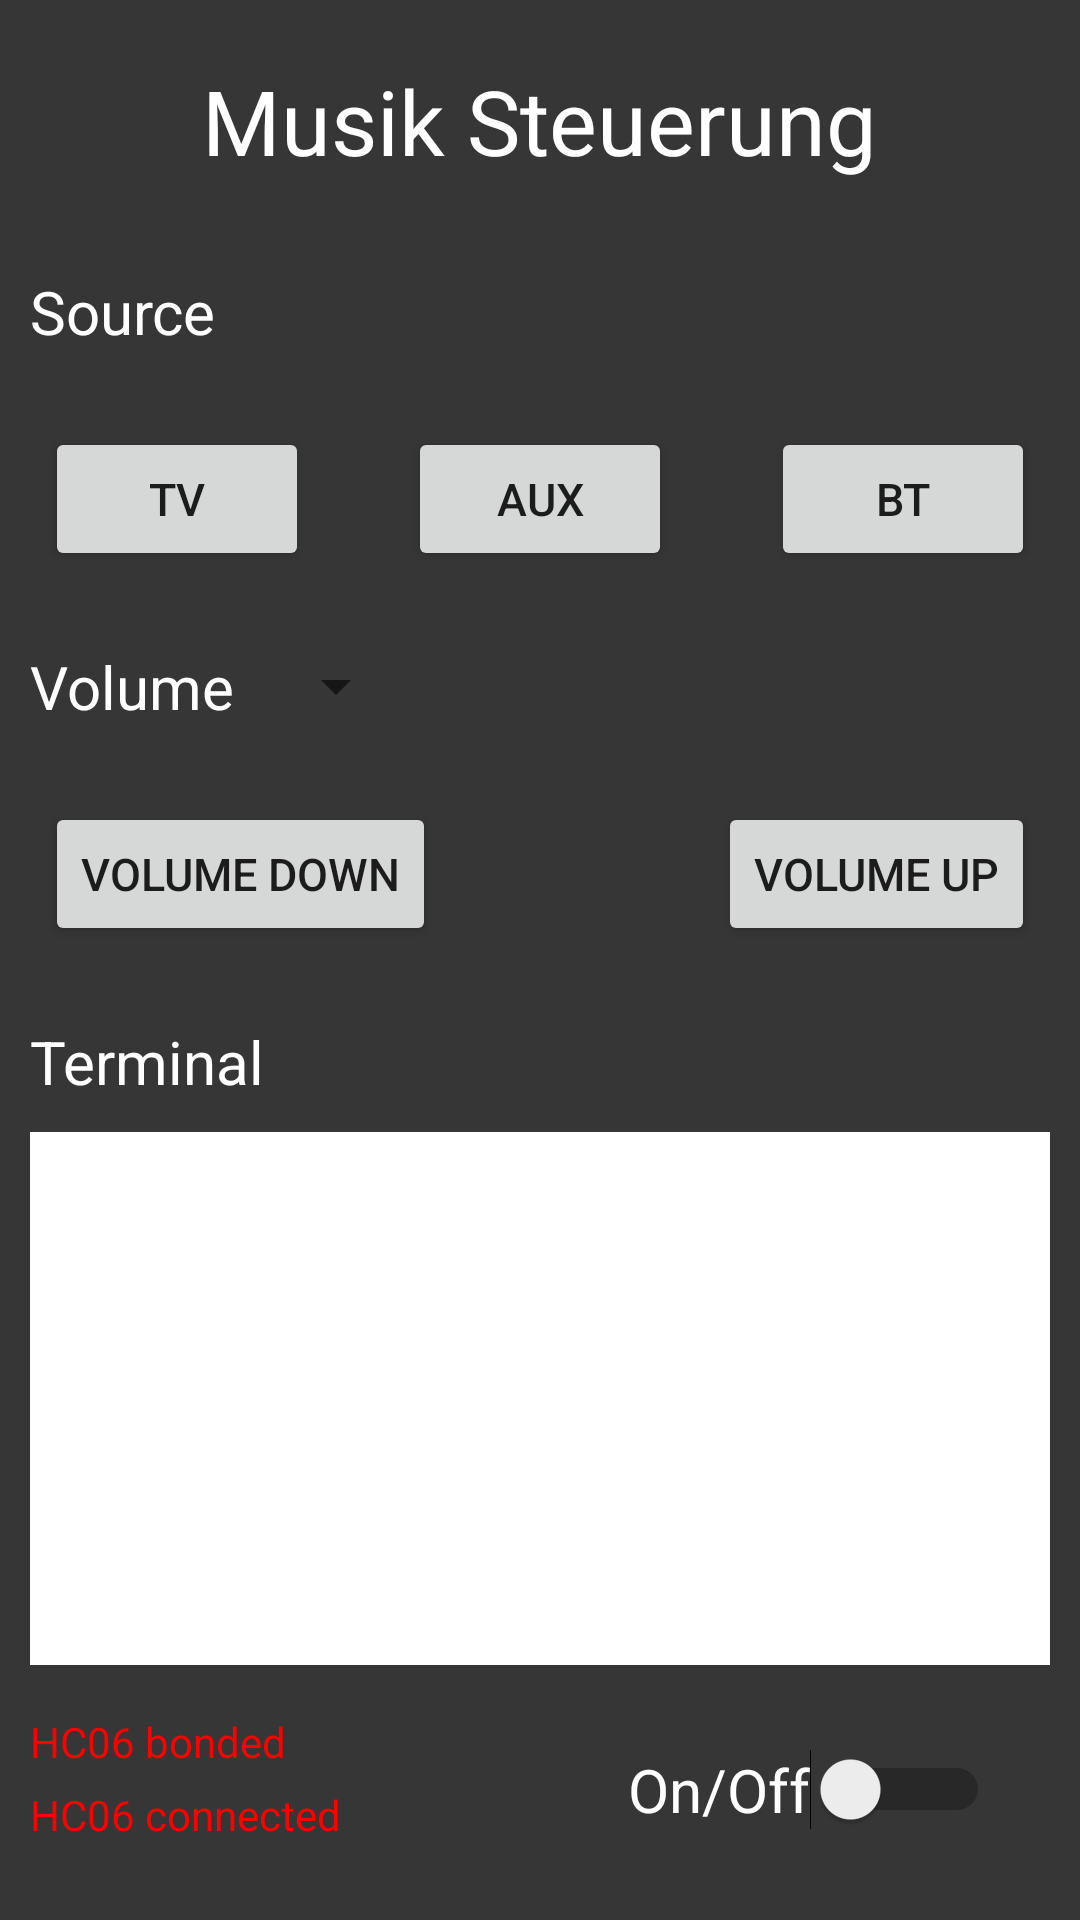

This screen was rendered from an Android layout file. Write that file and the resources it references.
<!-- AndroidManifest.xml: application theme AppTheme -->
<!-- res/layout/music_control.xml -->
<?xml version="1.0" encoding="utf-8"?>
<RelativeLayout
    xmlns:app="http://schemas.android.com/apk/res-auto"
    xmlns:tools="http://schemas.android.com/tools"
    xmlns:android="http://schemas.android.com/apk/res/android"
    android:layout_width="match_parent"
    android:layout_height="match_parent"
    tools:context=".MusicControl"
    android:background="@color/grey">

    <TextView
        android:id="@+id/heading"
        android:layout_width="wrap_content"
        android:layout_height="wrap_content"
        android:text="Musik Steuerung"
        android:layout_centerHorizontal="true"
        android:textColor="@color/white"
        android:padding="20dp"
        android:textSize="30dp"/>

    <TextView
        android:id="@+id/source_header"
        android:layout_width="wrap_content"
        android:layout_height="wrap_content"
        android:text="Source"
        android:textColor="@color/white"
        android:textSize="20dp"
        android:padding="10dp"
        android:layout_below="@id/heading"/>
    
    <RelativeLayout
        android:id="@+id/source_layout"
        android:layout_width="match_parent"
        android:layout_height="wrap_content"
        android:layout_below="@id/source_header"
        android:orientation="horizontal">

        <Button
            android:id="@+id/dvd_button"
            android:layout_width="wrap_content"
            android:layout_height="wrap_content"
            android:text="TV"
            android:textSize="15dp"
            android:layout_margin="15dp"
            android:layout_alignParentLeft="true"/>

        <Button
            android:id="@+id/aux_button"
            android:layout_width="wrap_content"
            android:layout_height="wrap_content"
            android:text="AUX"
            android:textSize="15dp"
            android:layout_centerInParent="true"/>

        <Button
            android:id="@+id/tape_button"
            android:layout_width="wrap_content"
            android:layout_height="wrap_content"
            android:text="BT"
            android:textSize="15dp"
            android:layout_margin="15dp"
            android:layout_alignParentRight="true"/>

    </RelativeLayout>

    <LinearLayout
        android:id="@+id/volume_layout"
        android:layout_width="match_parent"
        android:layout_height="wrap_content"
        android:layout_below="@id/source_layout"
        android:orientation="horizontal">

        <TextView
            android:id="@+id/volume_header"
            android:layout_width="wrap_content"
            android:layout_height="wrap_content"
            android:text="Volume"
            android:textColor="@color/white"
            android:textSize="20dp"
            android:padding="10dp"
            />

        <Spinner
            android:id="@+id/volume_spinner"
            android:layout_width="wrap_content"
            android:layout_height="match_parent"
            android:layout_marginRight="20dp">
        </Spinner>
    </LinearLayout>

    <RelativeLayout
        android:id="@+id/volume_buttons"
        android:layout_width="match_parent"
        android:layout_height="wrap_content"
        android:layout_below="@id/volume_layout"
        android:orientation="horizontal">

        <Button
            android:id="@+id/volume_down_button"
            android:layout_width="wrap_content"
            android:layout_height="wrap_content"
            android:text="Volume Down"
            android:textSize="15dp"
            android:layout_margin="15dp"
            android:layout_alignParentLeft="true"/>

        <Button
            android:id="@+id/volume_up_button"
            android:layout_width="wrap_content"
            android:layout_height="wrap_content"
            android:text="Volume Up"
            android:textSize="15dp"
            android:layout_margin="15dp"
            android:layout_alignParentRight="true"/>

    </RelativeLayout>

    <Switch
        android:id="@+id/power_switch"
        android:layout_width="wrap_content"
        android:layout_height="wrap_content"
        android:layout_alignParentBottom="true"
        android:layout_alignParentRight="true"
        android:layout_margin="30dp"
        android:switchMinWidth="60dp"
        android:text="On/Off"
        android:textSize="20sp"
        android:textColor="@color/white"/>

    <TextView
        android:id="@+id/bt_bonded_text_music_control"
        android:layout_width="wrap_content"
        android:layout_height="wrap_content"
        android:text="HC06 bonded"
        android:textColor="@color/red"
        android:layout_alignParentLeft="true"
        android:layout_alignBottom="@id/connected_layout"
        android:layout_marginLeft="10dp"
        android:layout_marginBottom="30dp"/>

    <LinearLayout
        android:id="@+id/connected_layout"
        android:layout_width="wrap_content"
        android:layout_height="wrap_content"
        android:orientation="horizontal"
        android:layout_marginLeft="10dp"
        android:layout_marginBottom="20dp"
        android:layout_alignParentLeft="true"
        android:layout_alignParentBottom="true">

        <TextView
            android:id="@+id/bt_connected_text_music_control"
            android:layout_width="wrap_content"
            android:layout_height="wrap_content"
            android:text="HC06 connected"
            android:textColor="@color/red"
            />

        <Button
            android:id="@+id/reload_button"
            android:layout_width="30dp"
            android:layout_height="30dp"
            android:background="@drawable/reload"
            android:layout_alignRight="@id/bt_connected_text_music_control"
            android:layout_alignParentBottom="true"
            android:layout_marginLeft="15dp"
            />
    </LinearLayout>

    <TextView
        android:id="@+id/terminal_text"
        android:layout_width="match_parent"
        android:layout_height="wrap_content"
        android:text="Terminal"
        android:textSize="20dp"
        android:padding="10dp"
        android:textColor="@color/white"
        android:layout_below="@id/volume_buttons" />

    <ScrollView
        android:id="@+id/terminal_scroll"
        android:layout_width="match_parent"
        android:layout_height="match_parent"
        android:layout_below="@id/terminal_text"
        android:layout_marginLeft="10dp"
        android:layout_marginRight="10dp"
        android:layout_marginBottom="35dp"
        android:layout_alignBottom="@id/bt_bonded_text_music_control"
        android:orientation="vertical"
        android:background="@color/white"
        android:fillViewport="true">

        <LinearLayout
            android:id="@+id/terminal"
            android:layout_width="match_parent"
            android:layout_height="wrap_content"
            android:orientation="vertical">

        </LinearLayout>

    </ScrollView>




</RelativeLayout>
<!-- resources referenced by this layout -->
<resources>
  <color name="grey">#363636</color>
  <color name="red">#ff0000</color>
  <color name="white">#ffffff</color>
  <style name="AppTheme" parent="Theme.AppCompat.Light.NoActionBar">
          
          <item name="colorPrimary">@color/grey</item>
      </style>
</resources>
